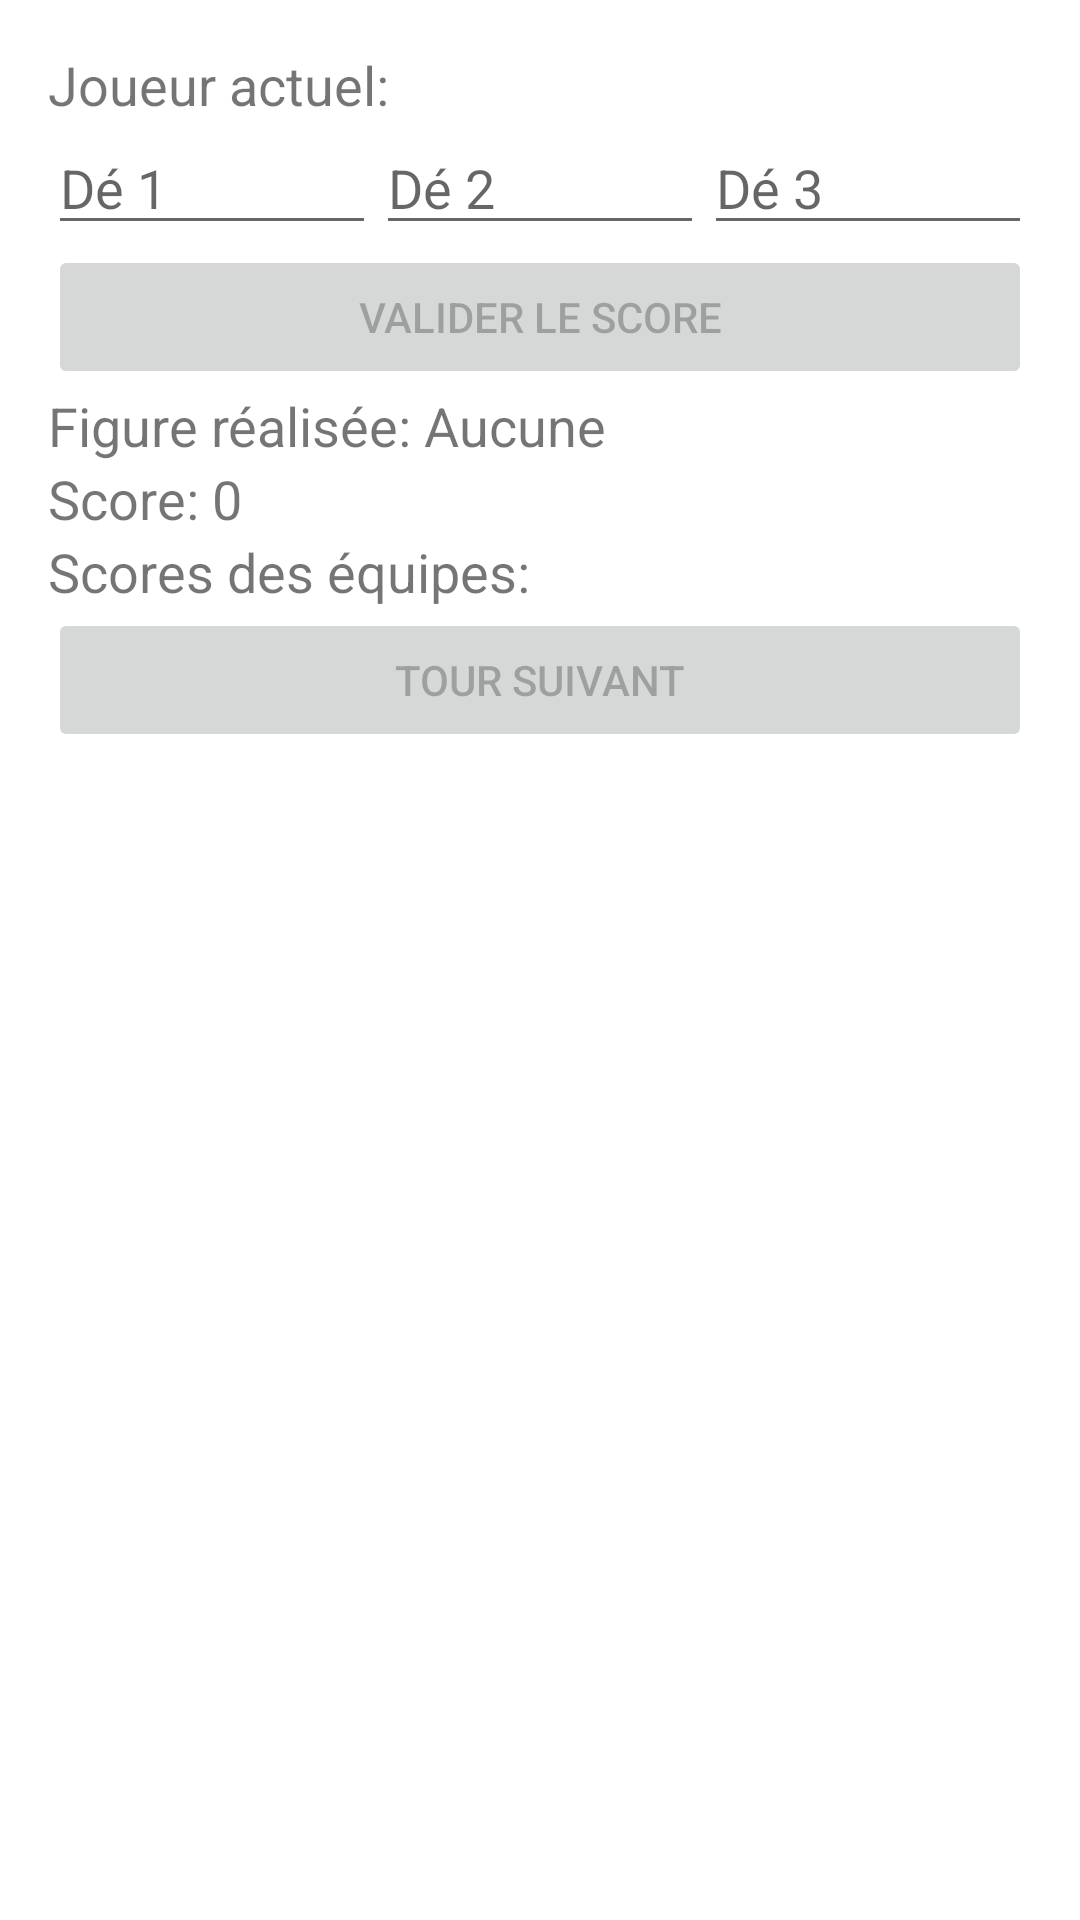

The Android layout XML behind this screen, and the referenced resources:
<!-- AndroidManifest.xml: application theme Theme.CulDeChouette -->
<!-- res/layout/activity_main.xml -->
<LinearLayout xmlns:android="http://schemas.android.com/apk/res/android"
    xmlns:tools="http://schemas.android.com/tools"
    android:layout_width="match_parent"
    android:layout_height="match_parent"
    android:orientation="vertical"
    android:padding="16dp"
    tools:context=".MainActivity">

    <TextView
        android:id="@+id/currentPlayerText"
        android:layout_width="match_parent"
        android:layout_height="wrap_content"
        android:text="Joueur actuel: "
        android:textSize="18sp" />

    <LinearLayout
        android:layout_width="match_parent"
        android:layout_height="wrap_content"
        android:orientation="horizontal"
        android:gravity="center">

        <EditText
            android:id="@+id/dice1"
            android:layout_width="0dp"
            android:layout_height="wrap_content"
            android:layout_weight="1"
            android:hint="Dé 1"
            android:inputType="number"
            android:maxLength="1" />

        <EditText
            android:id="@+id/dice2"
            android:layout_width="0dp"
            android:layout_height="wrap_content"
            android:layout_weight="1"
            android:hint="Dé 2"
            android:inputType="number"
            android:maxLength="1" />

        <EditText
            android:id="@+id/dice3"
            android:layout_width="0dp"
            android:layout_height="wrap_content"
            android:layout_weight="1"
            android:hint="Dé 3"
            android:inputType="number"
            android:maxLength="1" />
    </LinearLayout>

    <Button
        android:id="@+id/validateScoreButton"
        android:layout_width="match_parent"
        android:layout_height="wrap_content"
        android:text="Valider le score"
        android:enabled="false" />

    <TextView
        android:id="@+id/figureText"
        android:layout_width="match_parent"
        android:layout_height="wrap_content"
        android:text="Figure réalisée: Aucune"
        android:textSize="18sp" />

    <TextView
        android:id="@+id/resultText"
        android:layout_width="match_parent"
        android:layout_height="wrap_content"
        android:text="Score: 0"
        android:textSize="18sp" />

    <TextView
        android:id="@+id/teamsScoreText"
        android:layout_width="match_parent"
        android:layout_height="wrap_content"
        android:text="Scores des équipes:"
        android:textSize="18sp" />

    <Button
        android:id="@+id/nextTurnButton"
        android:layout_width="match_parent"
        android:layout_height="wrap_content"
        android:text="Tour suivant"
        android:enabled="false" />
</LinearLayout>
<!-- resources referenced by this layout -->
<resources>
  <style name="Theme.CulDeChouette" parent="Theme.MaterialComponents.Light.DarkActionBar">
          
          <item name="colorPrimary">@color/primaryColor</item>
          <item name="colorPrimaryVariant">@color/primaryColorVariant</item>
          <item name="colorOnPrimary">@color/textColor</item>
          
          <item name="colorSecondary">@color/secondaryColor</item>
          <item name="colorSecondaryVariant">@color/secondaryColorVariant</item>
          <item name="colorOnSecondary">@color/textColor</item>
  
          <item name="android:windowBackground">@color/backgroundColor</item>
          <item name="android:statusBarColor" tools:targetApi="l">?attr/colorPrimaryVariant</item>
  
          <item name="android:fontFamily">@font/augusta</item>
  
          <item name="android:textSize">@dimen/text_size_normal</item>
          <item name="android:textColor">@color/textColor</item>
          <item name="android:editTextColor">@color/textColor</item>
  
          <item name="android:spinnerStyle">@style/SpinnerStyle</item>
      </style>
  <color name="primaryColor">#96531C</color>
  <color name="primaryColorVariant">#72451C</color>
  <color name="textColor">#FAFEFF</color>
  <color name="secondaryColor">#8EA2A0</color>
  <color name="secondaryColorVariant">#476C74</color>
  <color name="backgroundColor">#CEAC90</color>
  <dimen name="text_size_normal">21sp</dimen>
  <style name="SpinnerStyle" parent="Widget.AppCompat.Spinner">
          <item name="android:backgroundTint">@color/primaryColor</item>
          <item name="android:popupBackground">@color/backgroundColor</item>
      </style>
</resources>
